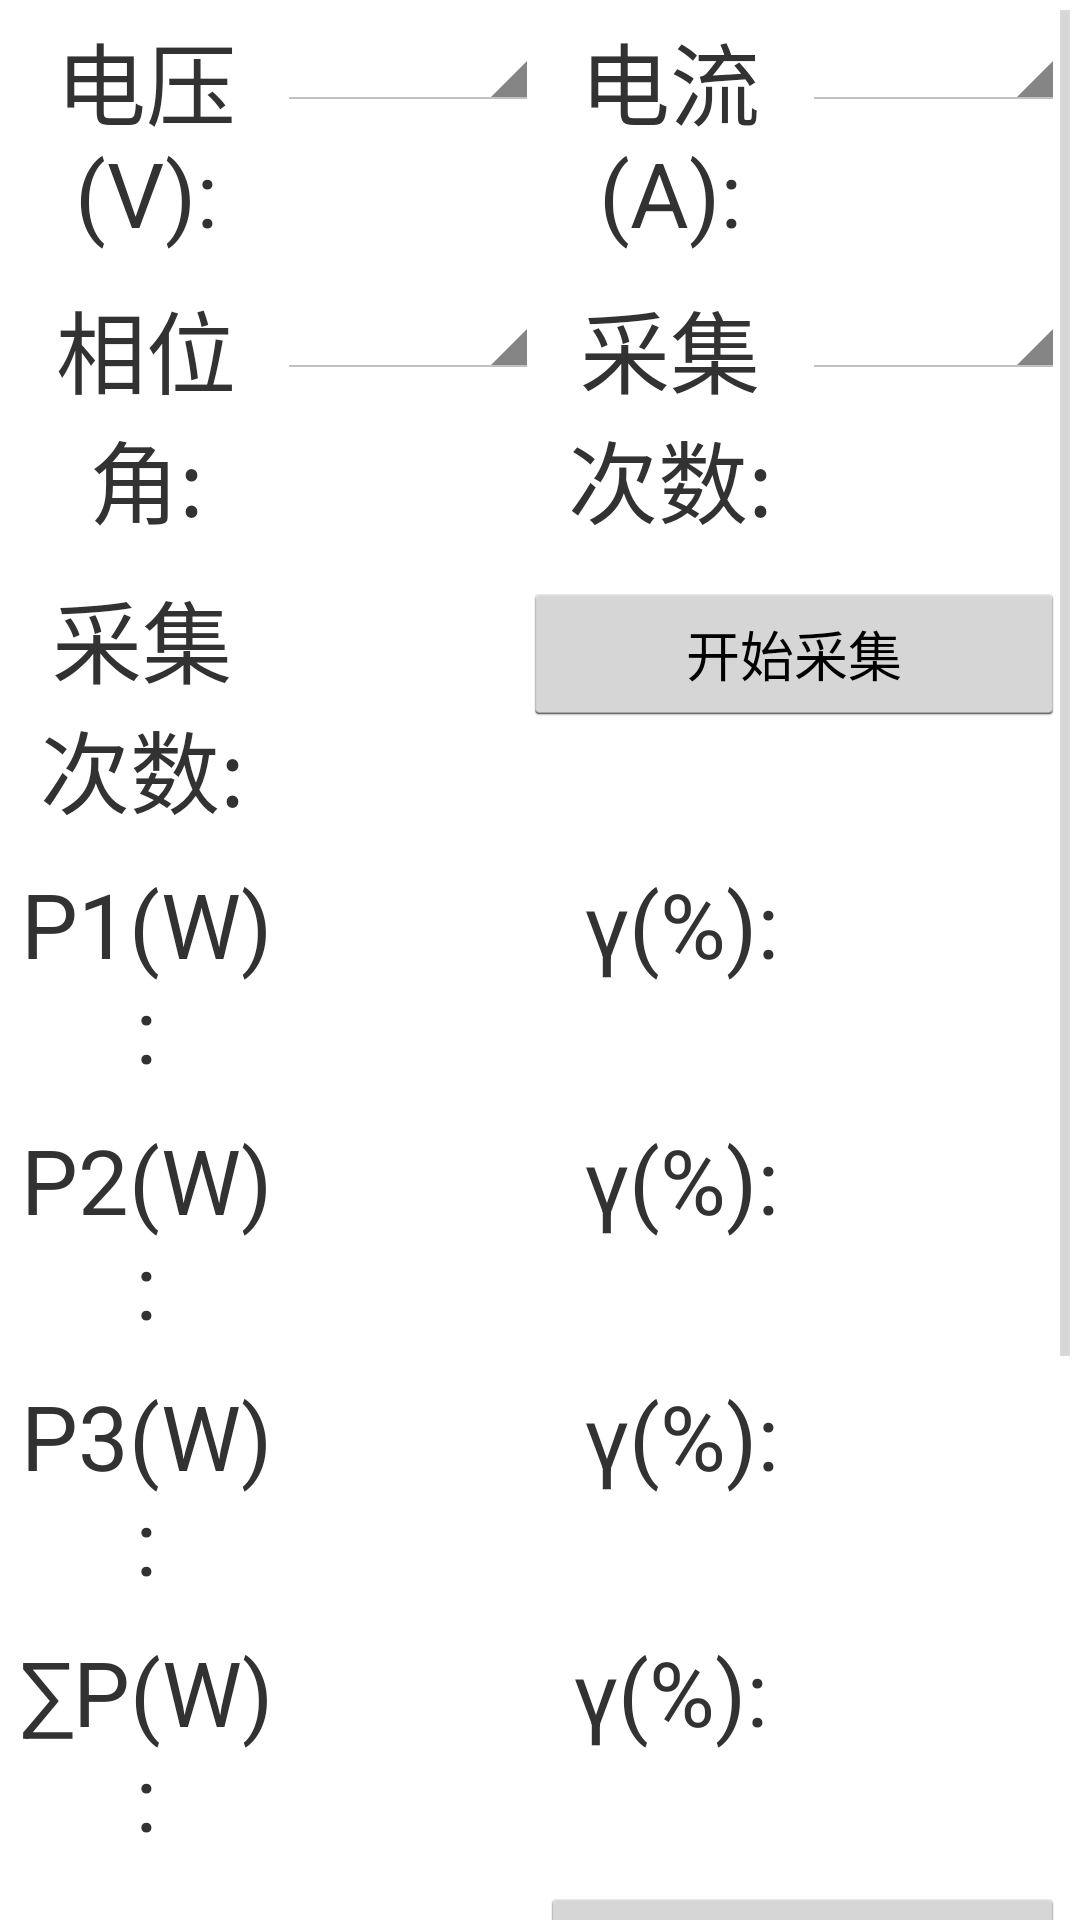

Layout XML and referenced resources for this Android screen:
<!-- AndroidManifest.xml: application theme android:Theme.Holo.Light.NoActionBar.Fullscreen -->
<!-- res/layout/right5.xml -->
<?xml version="1.0" encoding="utf-8"?>
<ScrollView xmlns:android="http://schemas.android.com/apk/res/android"
    android:layout_width="match_parent"
    android:layout_height="match_parent"
    android:orientation="vertical">

    <TableLayout

        android:layout_width="match_parent"
        android:layout_height="wrap_content">

        <TableRow android:layout_margin="5dp">

            <TextView
                style="@style/r5_t1"
                android:text="电压(V):" />

            <Spinner
                android:id="@+id/spinner2"
                style="@style/r5_t1" />


            <TextView
                style="@style/r5_t1"
                android:text="电流(A):" />

            <Spinner style="@style/r5_t1" />
        </TableRow>

        <TableRow  android:layout_margin="5dp">

            <TextView
                style="@style/r5_t1"
                android:text="相位角:" />

            <Spinner style="@style/r5_t1" />


            <TextView
                style="@style/r5_t1"
                android:text="采集次数:" />

            <Spinner style="@style/r5_t1" />
        </TableRow>

        <TableRow  android:layout_margin="5dp">

            <TextView
                style="@style/r5_t1"
                android:text="采集次数:" />


            <TextView style="@style/r5_t1" />

            <Button
                android:layout_weight="1"
                android:text="开始采集" />

        </TableRow>


        <TableRow  android:layout_margin="5dp">

            <TextView
                style="@style/r5_t1"
                android:text="P1(W):" />

            <TextView style="@style/r5_t1" />


            <TextView
                style="@style/r5_t1"
                android:text=" γ(%):" />

            <TextView style="@style/r5_t1" />
        </TableRow>

        <TableRow  android:layout_margin="5dp">

            <TextView
                style="@style/r5_t1"
                android:text="P2(W):" />

            <TextView style="@style/r5_t1" />


            <TextView
                style="@style/r5_t1"
                android:text=" γ(%):" />

            <TextView style="@style/r5_t1" />
        </TableRow>

        <TableRow  android:layout_margin="5dp">

            <TextView
                style="@style/r5_t1"
                android:text="P3(W):" />

            <TextView style="@style/r5_t1" />


            <TextView
                style="@style/r5_t1"
                android:text=" γ(%):" />

            <TextView style="@style/r5_t1" />
        </TableRow>

        <TableRow  android:layout_margin="5dp">

            <TextView
                style="@style/r5_t1"
                android:text="∑P(W):" />

            <TextView style="@style/r5_t1" />


            <TextView
                style="@style/r5_t1"
                android:text="γ(%):" />

            <TextView style="@style/r5_t1" />
        </TableRow>

        <TableRow  android:layout_margin="5dp">

            <TextView
                style="@style/r5_t1"
                android:text="---------对称度--------" />

            <Button
                style="@style/r5_t1"
                android:text="查看详细" />


        </TableRow>
        <TableRow  android:layout_margin="5dp">

            <TextView
                style="@style/r5_t1"
                android:text="电压γ(%):" />

            <TextView
                style="@style/r5_t1"
                  />

            <TextView
                style="@style/r5_t1"
                android:text="相位γ(°)" />


        </TableRow>
        <TableRow  android:layout_margin="5dp">

            <TextView
                style="@style/r5_t1"
                android:text="电流γ(%):" />

            <TextView
                style="@style/r5_t1"
                />

            <TextView
                style="@style/r5_t1"
                />


        </TableRow>
    </TableLayout>
</ScrollView>
<!-- resources referenced by this layout -->
<resources>
  <style name="r5_t1">
          <item name="android:textSize">30sp</item>
          <item name="android:layout_weight">1</item>
          <item name="android:layout_width">0dp</item>
          <item name="android:gravity">center</item>
  
      </style>
</resources>
